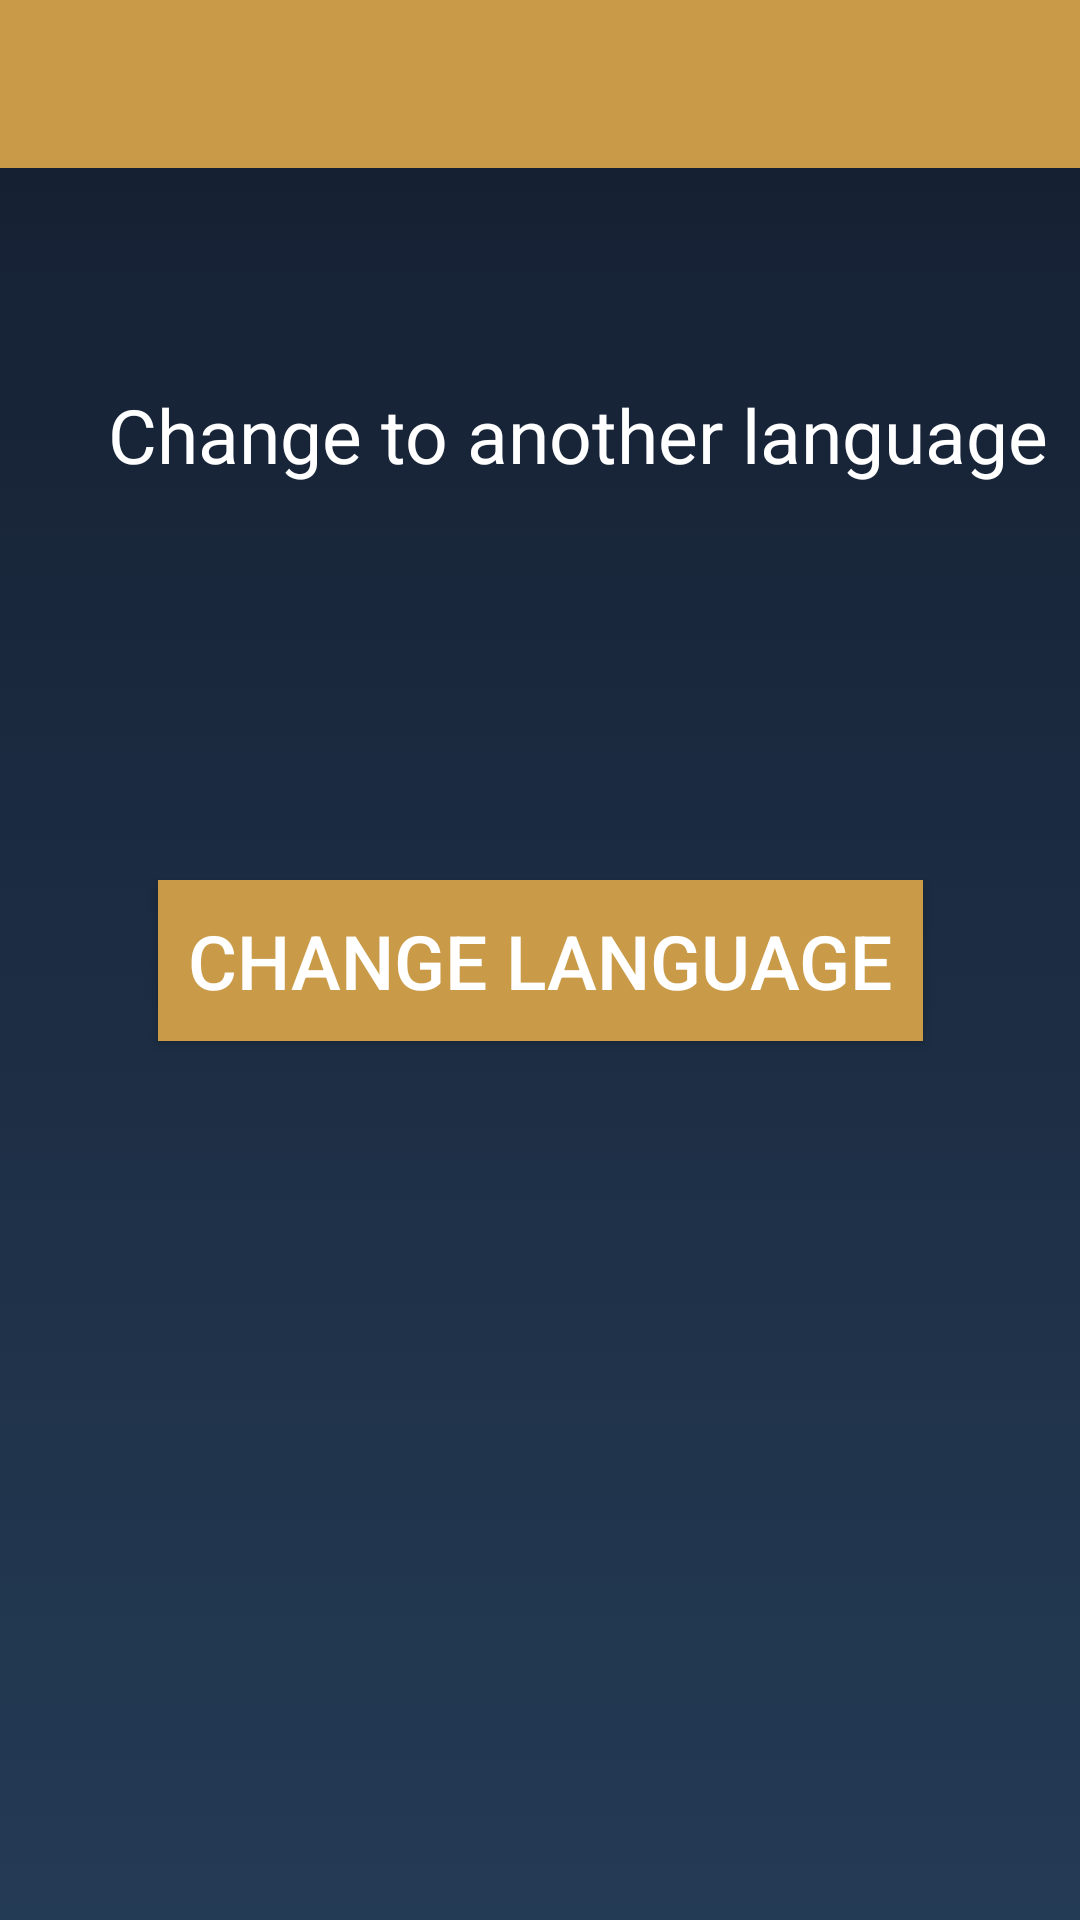

This screen was rendered from an Android layout file. Write that file and the resources it references.
<!-- AndroidManifest.xml: application theme Theme.AppCompat.Light.NoActionBar -->
<!-- res/layout/activity_settings.xml -->
<?xml version="1.0" encoding="utf-8"?>
<android.support.v4.widget.DrawerLayout xmlns:android="http://schemas.android.com/apk/res/android"
    xmlns:app="http://schemas.android.com/apk/res-auto"
    xmlns:tools="http://schemas.android.com/tools"
    android:id="@+id/drawer_layout"
    android:layout_width="match_parent"
    android:layout_height="match_parent"
    android:fitsSystemWindows="true"
    android:background="@drawable/gradient">

    
    <android.support.constraint.ConstraintLayout
        android:layout_width="match_parent"
        android:layout_height="match_parent"
        app:layout_constraintEnd_toStartOf="@+id/content"
        app:layout_constraintStart_toStartOf="@+id/content">


        <TextView
            android:id="@+id/settingTitle"
            android:layout_width="wrap_content"
            android:layout_height="wrap_content"
            android:layout_marginStart="36dp"
            android:layout_marginTop="128dp"
            android:text="@string/settingT"
            android:textColor="@color/white"
            android:textSize="25dp"
            app:layout_constraintStart_toStartOf="parent"
            app:layout_constraintTop_toTopOf="parent" />

        <Button
            android:id="@+id/change"
            android:layout_width="wrap_content"
            android:layout_height="wrap_content"
            android:background="@color/navy"
            android:padding="10dp"
            android:text="@string/change"
            android:textColor="@color/white"
            android:textSize="25dp"
            app:layout_constraintBottom_toBottomOf="parent"
            app:layout_constraintEnd_toEndOf="parent"
            app:layout_constraintStart_toStartOf="parent"
            app:layout_constraintTop_toTopOf="parent" />


    </android.support.constraint.ConstraintLayout>

    <FrameLayout
        android:id="@+id/content_frame"
        android:layout_width="match_parent"
        android:layout_height="match_parent">

        <android.support.v7.widget.Toolbar
            android:id="@+id/toolbar"
            android:layout_width="match_parent"
            android:layout_height="?attr/actionBarSize"
            android:background="@color/navy"
            android:theme="@style/ThemeOverlay.AppCompat.ActionBar"
            app:titleTextColor="@color/white"/>

    </FrameLayout>


    
    <android.support.design.widget.NavigationView
        android:id="@+id/nav_view"
        android:layout_width="wrap_content"
        android:layout_height="match_parent"
        android:layout_gravity="start"
        android:fitsSystemWindows="true"
        app:menu="@menu/nav_drawer"
        app:headerLayout="@layout/nav_header" />
</android.support.v4.widget.DrawerLayout>
<!-- res/layout/nav_header.xml (included above) -->
<?xml version="1.0" encoding="utf-8"?>
<LinearLayout xmlns:android="http://schemas.android.com/apk/res/android"
    android:layout_width="match_parent"
    android:layout_height="192dp"
    android:background="?attr/colorPrimaryDark"
    android:padding="16dp"
    android:theme="@style/ThemeOverlay.AppCompat.Dark"
    android:orientation="vertical"
    android:gravity="bottom"
    android:backgroundTint="@color/navy">

    <TextView
        android:layout_width="match_parent"
        android:layout_height="wrap_content"
        android:text="The NeW"
        android:textColor="@color/white"
        android:textSize="20dp"
        android:textAppearance="@style/TextAppearance.AppCompat.Body1"/>

</LinearLayout>
<!-- resources referenced by this layout -->
<resources>
  <color name="navy">#c99b49</color>
  <color name="white">#ffffff</color>
  <!-- drawable gradient (drawable) -->
  <?xml version="1.0" encoding="utf-8"?>
  <selector xmlns:android="http://schemas.android.com/apk/res/android">
      <item>
          <shape>
              <gradient
                  android:angle="90"
                  android:startColor = "#243B55"
                  android:endColor="#141E30"
                  android:type="linear"/>
              </shape>
      </item>
  </selector>
  <string name="change">Change Language</string>
  <string name="settingT">Change to another language</string>
</resources>
